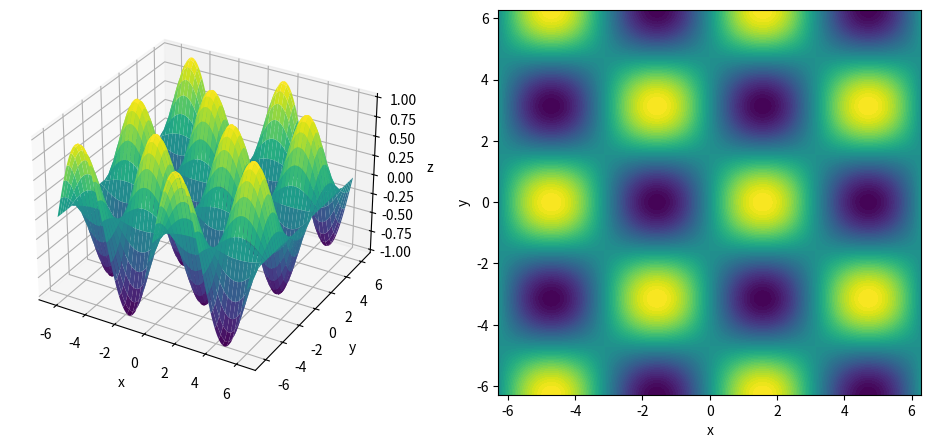

Recreate this plot in Python.
import numpy as np
import matplotlib.pyplot as plt

x = np.linspace(-2 * np.pi, 2 * np.pi, 200)
y = np.linspace(-2 * np.pi, 2 * np.pi, 200)

X, Y = np.meshgrid(x, y)
Z = np.sin(X) * np.cos(Y)

fig = plt.figure(figsize=(12, 5))

ax1 = fig.add_subplot(1, 2, 1, projection='3d')
ax1.plot_surface(X, Y, Z, cmap='viridis')
ax1.set_xlabel('x')
ax1.set_ylabel('y')
ax1.set_zlabel('z')

ax2 = fig.add_subplot(1, 2, 2)
ax2.contourf(X, Y, Z, 50, cmap='viridis')
ax2.set_xlabel('x')
ax2.set_ylabel('y')

plt.savefig('26,4result')
